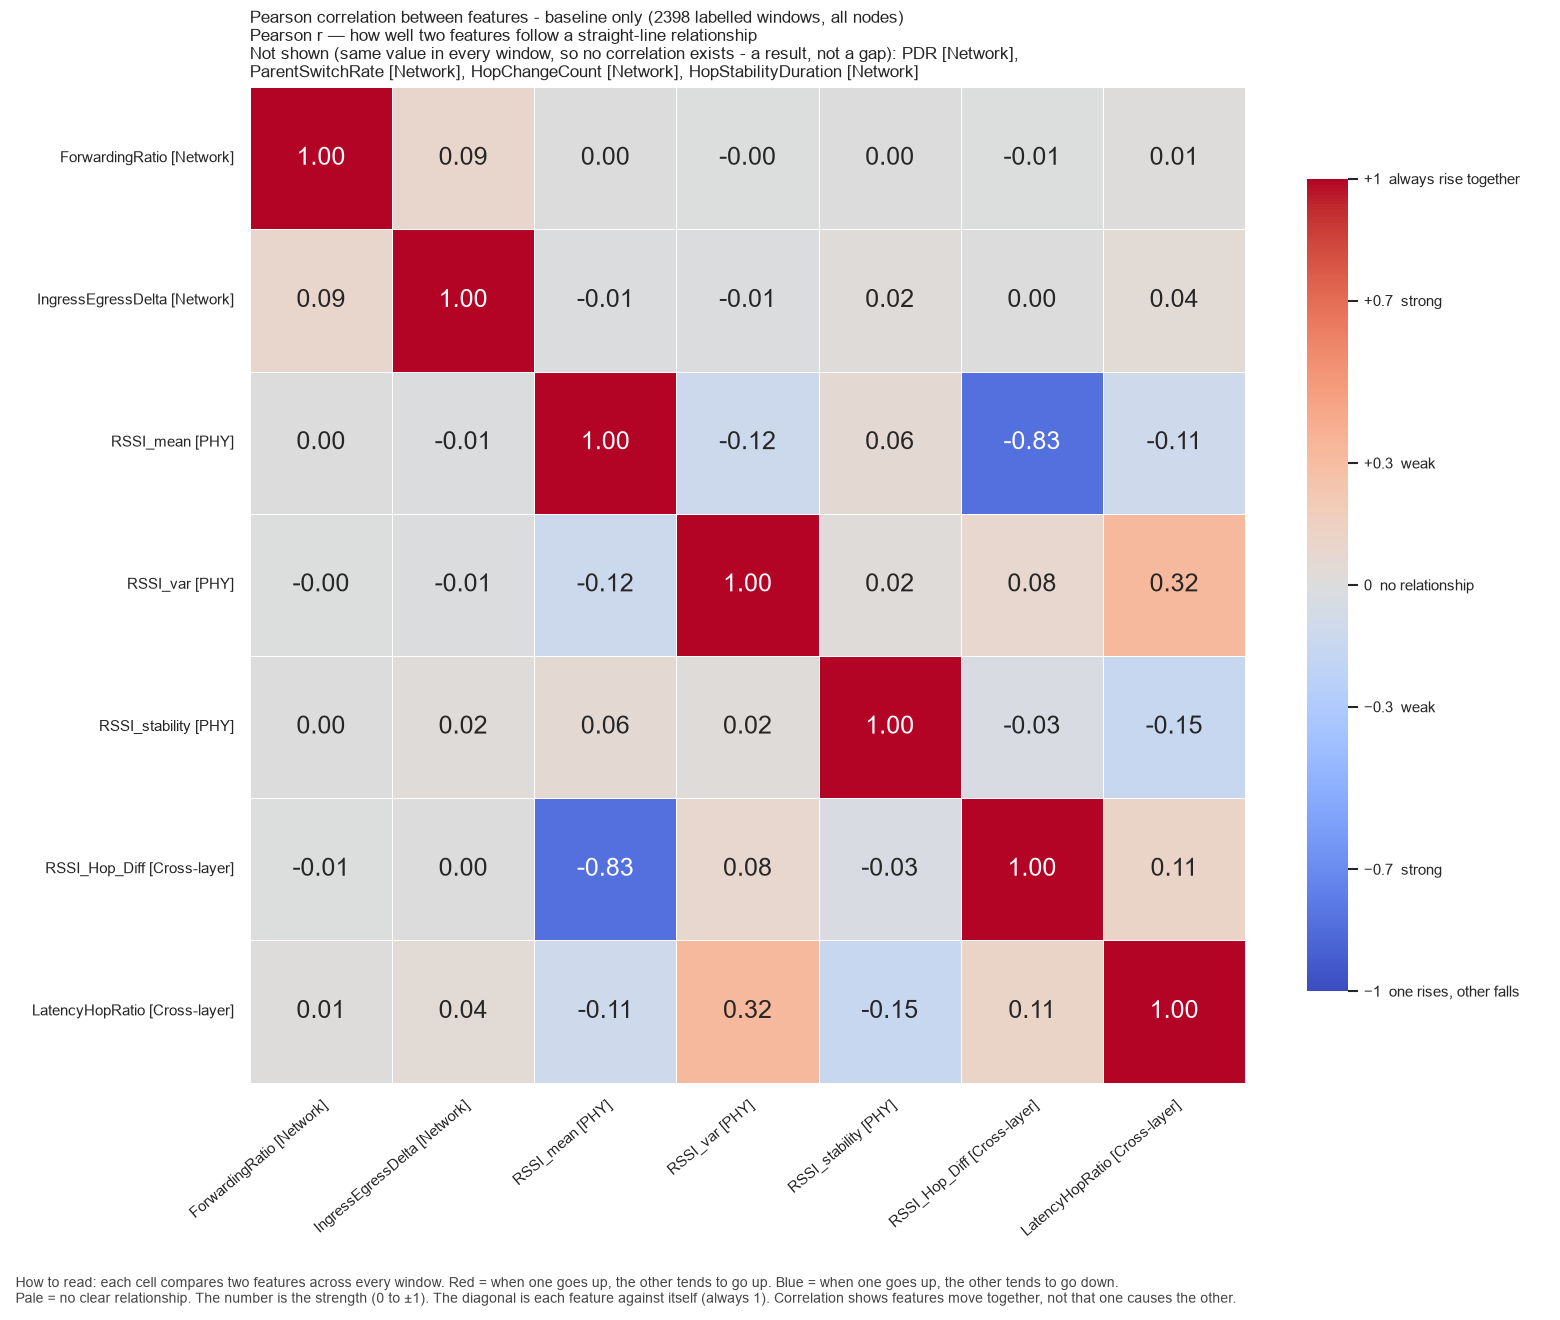

The file beside this chart, header and first rows:
, ForwardingRatio, IngressEgressDelta, RSSI_mean, RSSI_var, RSSI_stability, RSSI_Hop_Diff, LatencyHopRatio
ForwardingRatio, 1.0, 0.08886, 0.002322, -0.004938, 0.0003338, -0.005809, 0.01041
IngressEgressDelta, 0.08886, 1.0, -0.01208, -0.009264, 0.01912, 0.001997, 0.04408
RSSI_mean, 0.002322, -0.01208, 1.0, -0.1205, 0.06059, -0.8336, -0.1076
RSSI_var, -0.004938, -0.009264, -0.1205, 1.0, 0.0161, 0.08094, 0.3209
RSSI_stability, 0.0003338, 0.01912, 0.06059, 0.0161, 1.0, -0.03239, -0.1509
RSSI_Hop_Diff, -0.005809, 0.001997, -0.8336, 0.08094, -0.03239, 1.0, 0.1096
LatencyHopRatio, 0.01041, 0.04408, -0.1076, 0.3209, -0.1509, 0.1096, 1.0
